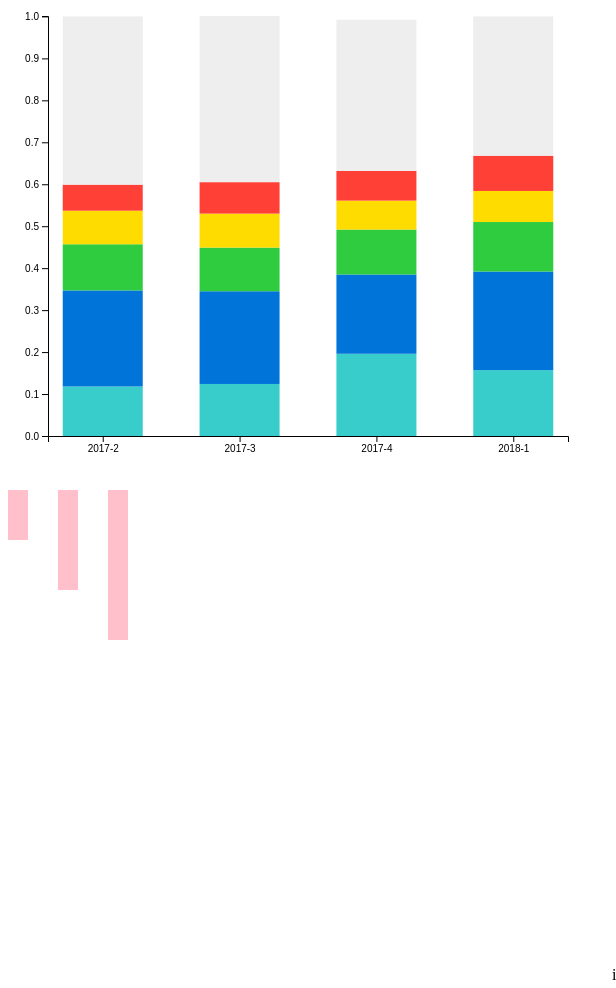
D3 v5 page, settled after 480 driven frames (8 s of simulated time); the page loaded 1 data file(s).


		var w = 600;//画布宽度
		var h = 500;//画布长度
		var barWidth = 80
		var padding = {top: 40, right: 40, bottom: 40, left:40}; //定义画布的内边距
		var dataset; //声明数据集
		var keys = ['apple', 'samsung', 'huawei', 'oppo', 'xiaomi', 'others']
		var stack = d3.stack().keys(keys)
		var colorList = ['#38CCCB', '#0074D9', '#2FCC40', '#FEDC00', '#FF4036', '#eeeeee']

		/* 载入mperday.json文件 */ //fetch模块
		d3.json("rawData.json").then(function(json) {
			var data = json
			
			dataset = stack(data) //使用stack方法，生成[y0,y1]坐标
			console.log(dataset,'dataset')
			/* 先画画布,注意定义画布大小 */
			var svg = d3.select('#stack-bar').append('svg').attr('id', 'stack-bar__svg')
			.attr('width', w).attr('height', h)
			
			function getTimePointList(d) {
				return d.year + '-' +  d.quarter
			}

			//专门取list[0]的min
			function stackMin(list) {
				return d3.min(list, listItem => listItem ? listItem[0] : 0)
			}

			//专门取list[1]的max
			function stackMax(list) {
				return d3.max(list, listItem => listItem ? listItem[1] : 0)
			}
			
			/* 绘制坐标轴的比例尺 */
			console.log(data.map(getTimePointList),'-=-=----------------')
			var xScale = d3.scalePoint().domain(['2017-2', '2017-3', '2017-4', '2018-1']).range([0, w-padding.left*2]).padding(0.4) //保留疑问
			var yScale = d3.scaleLinear().domain([d3.max(dataset, stackMax), d3.min(dataset, stackMin)]).range([0 ,h-padding.top*2])

			/* 绘制坐标 */
			var xAixs = d3.axisBottom(xScale)
			svg.append('g').attr('transform', 'translate(40, 460)') //以左上角为原点
			.call(xAixs)

			/* 绘制坐标 */
			var yAixs = d3.axisLeft(yScale)
			svg.append('g').attr('transform', 'translate(40, 40)')
			.call(yAixs)

			/* 开始绘制rect！注意rect要在g里边绘制 */
			var g = svg.selectAll('.group').data(dataset).enter()
			.append('g').attr('fill', (d, i)=> {
				return colorList[i]
			})
			.attr('class','group')
			.selectAll('rect')
			.data(d=>d).enter()
			.append('rect')
			.attr('x', (d)=> {
				console.log(getTimePointList(d.data),'xxx')
				return padding.left + xScale(getTimePointList(d.data)) - barWidth/2
			})
			.attr('y', (d)=> {
				console.log(d[1],'d[1]')
				console.log(yScale(d[1]), 'yScale(d[1])')
				return padding.top + yScale(d[1])
			})
			.attr('width', barWidth)
			.attr('height', d=> {
				console.log(d[0], 'd[0]')
				console.log(yScale(d[0]), 'yScale(d[0])')
				console.log(yScale(d[0]) - yScale(d[1]),'------')
				return yScale(d[0]) - yScale(d[1])
			})
		})

		var testData = [1,2,3]
		var testSvg = d3.select('#testSvg').attr('width', 600).attr('height', 500)
		testSvg.selectAll('.testRect').data(testData).enter().append('rect').attr('class','testRect')
		.attr('x', (d,i)=> {
			return 50*i
		})
		.attr('y', 10)
		.attr('width', 20)
		.attr('height', (d,i)=>{return 50*(i+1)})
		.attr('fill', 'pink')
		

### data: rawData.json
[
 {
  "year": 2017,
  "quarter": 2,
  "samsung": 0.229,
  "apple": 0.118,
  "huawei": 0.11,
  "oppo": 0.08,
  "xiaomi": 0.062,
  "others": 0.401
 },
 {
  "year": 2017,
  "quarter": 3,
  "samsung": 0.221,
  "apple": 0.124,
  "huawei": 0.104,
  "oppo": 0.081,
  "xiaomi": 0.075,
  "others": 0.396
 },
 {
  "year": 2017,
  "quarter": 4,
  "samsung": 0.189,
  "apple": 0.196,
  "huawei": 0.107,
  "oppo": 0.069,
  "xiaomi": 0.071,
  "others": 0.36
 },
 {
  "year": 2018,
  "quarter": 1,
  "samsung": 0.235,
  "apple": 0.157,
  "huawei": 0.118,
  "oppo": 0.074,
  "xiaomi": 0.084,
  "others": 0.332
 }
]